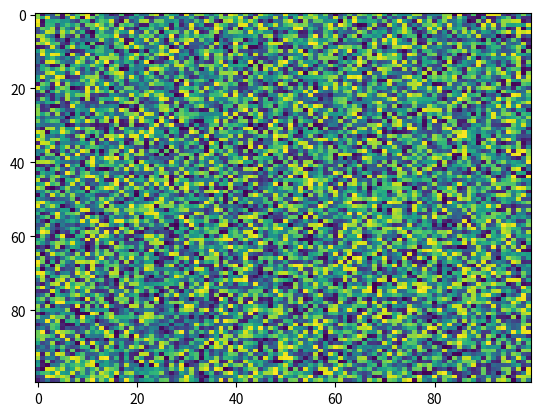

Python code for this plot:
import matplotlib.pyplot as plt
import numpy as np
X = np.random.rand(100, 100)
plt.imshow(X, 'viridis', None, vmin=None, filternorm=True, vmax=None, origin='upper', filterrad=4.0, extent=None, resample=None, aspect='auto', interpolation='nearest', alpha=None, interpolation_stage=None)
